The GitHub repository nwoik/4th-year contains a labelled image folder "AI" with 2 categories: bass, guitar. Examples follow, each with its label.

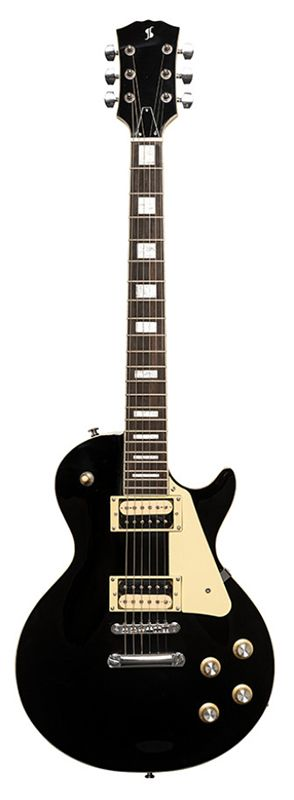
Label: guitar

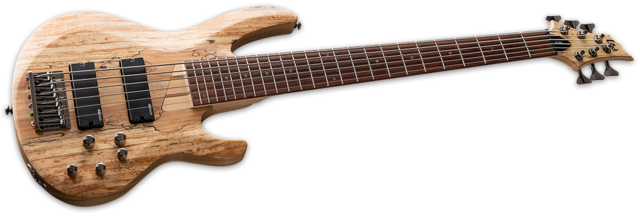
Label: bass

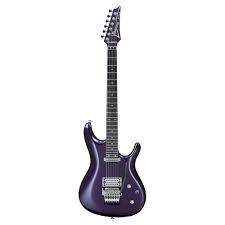
Label: guitar

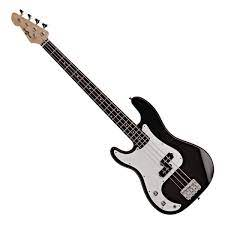
Label: bass
